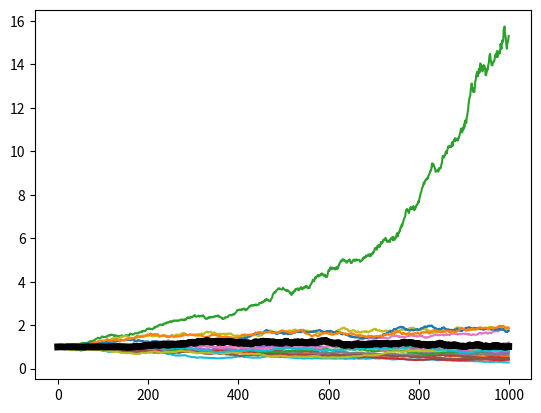

Write the Python code that produced this figure.
import numpy as np
import matplotlib.pyplot as plt
from scipy import optimize as op

def project(y, A):
    n = y.size
    theta = np.linalg.solve(A, np.ones(n))
    
    c = np.zeros(4*n)
    A1 = np.concatenate((np.ones([1,n]),np.zeros([1,3*n])), axis = 1)
    A2 = np.concatenate((np.eye(n),-np.eye(n), np.diag(theta), -np.diag(theta)), axis = 1)
    A_eq = np.concatenate((A1, A2), axis = 0)
    b_eq = np.concatenate(([1],y))

    res = op.linprog(c, A_eq = A_eq, b_eq = b_eq, method='revised simplex')

    return  res.x[0:n]

# Data
n = 20
T = 1000

r = 1 + 0.01*np.random.randn(n,T) + 0.001*np.random.randn(n,1) 
stocks =  np.cumprod(r, axis = 1) 

# Parameters
gamma = 20
epsilon = 1/8

# Initialization
A = epsilon*np.eye(n)
x = np.ones(n)/n
f = np.zeros(T)

# Algorithm
for t in range(T-1):
    r = stocks[:,t+1]/stocks[:,t]
    f[t] = - np.log(np.dot(x,r))
    grad = -r/np.dot(x, r)
    A = A + np.outer(grad, grad)
    
    y = x - 1/gamma * np.linalg.solve(A, grad)
    x = project(y, A)

wealth = np.exp(np.cumsum(-f))

# Visualization
fig, ax = plt.subplots()

for s in range(n):
    ax.plot(np.arange(T),stocks[s])
ax.plot(np.arange(T), wealth, 'k' , linewidth=5)
plt.show()
